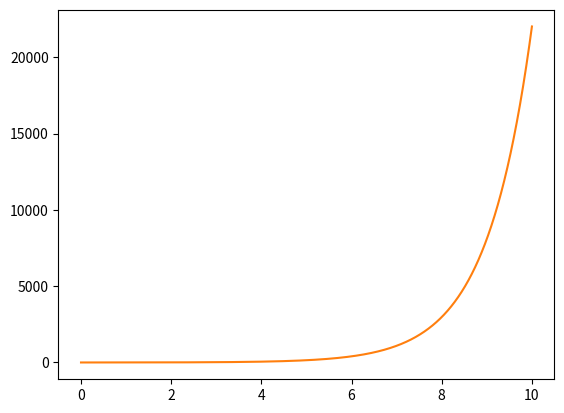

Generate this figure with matplotlib:
import numpy as np
import matplotlib.pyplot as plt
import matplotlib.animation as animation
import scipy.integrate, scipy.optimize

#Stuff to change
bounds = [0,10]
def f(t):
    return np.exp(t)
interval = 20
showhistory = False

def a(n):
    return (2/p) * scipy.integrate.quad(lambda t: f(t)*np.cos(2*np.pi*t*(n/p)), bounds[0], bounds[1], args=(), full_output=0, epsabs=1.49e-10, epsrel=1.49e-10, limit=10000)[0]

def b(n):
    return (2/p) * scipy.integrate.quad(lambda t: f(t)*np.sin(2*np.pi*t*(n/p)), bounds[0], bounds[1], args=(), full_output=0, epsabs=1.49e-10, epsrel=1.49e-10, limit=10000)[0]
    
def fourier(n):
    return a(n)*np.cos((2*np.pi*n*x)/p) + b(n)*np.sin((2*np.pi*n*x)/p)

h = 0.0001
p = bounds[1]-bounds[0]
fig, ax = plt.subplots()
x = np.arange(bounds[0], bounds[1], h)
y = np.zeros(np.shape(x)) + a(0)/2
line, = ax.plot(x,y)

def init():  
    line.set_ydata([np.nan] * len(x))
    return line,

def animate(i):
    global y
    y += fourier(i+1)
    line.set_ydata(y)
    if showhistory:
        plt.plot(x,y)
    return line,

plt.plot(x,f(x))
ani = animation.FuncAnimation(
    fig, animate, init_func=init, interval=interval, blit=True, save_count=50)
plt.show()

